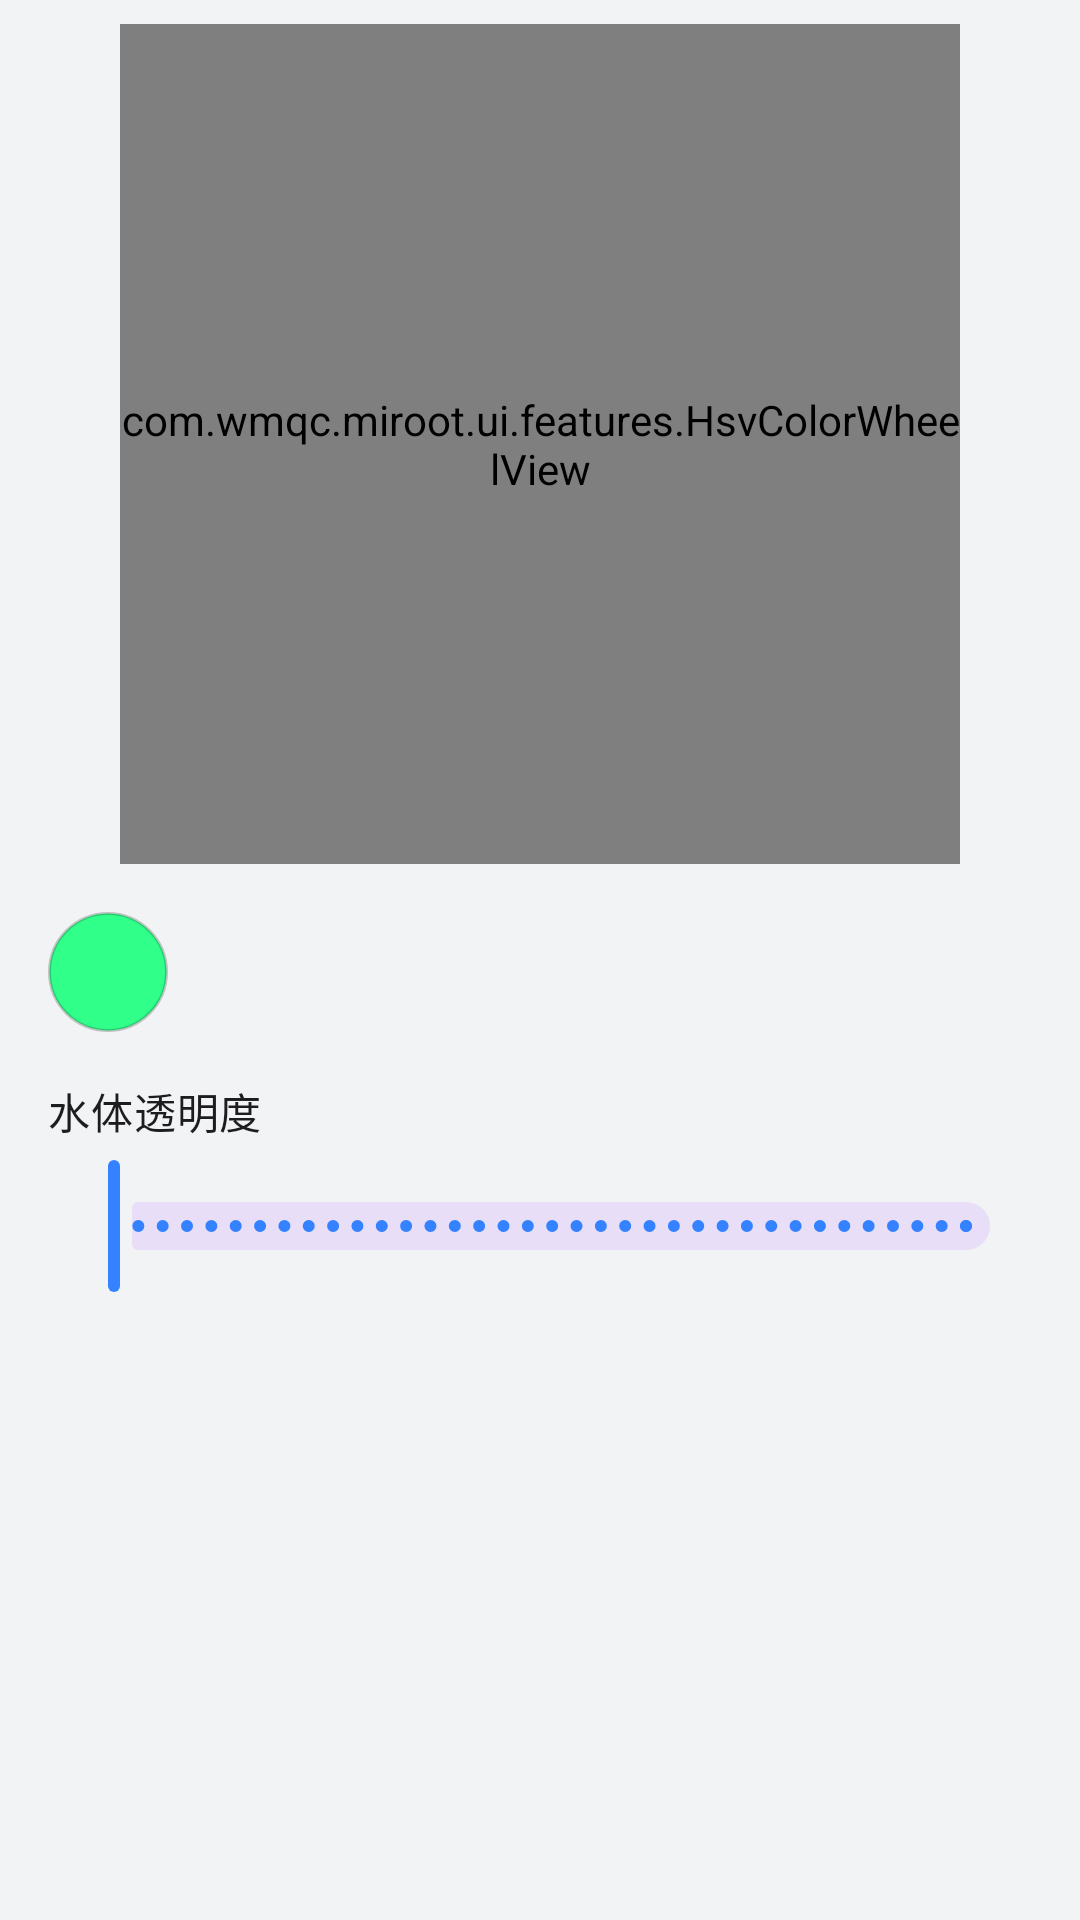

This screen was rendered from an Android layout file. Write that file and the resources it references.
<!-- AndroidManifest.xml: application theme Theme.MiRoot -->
<!-- res/layout/dialog_charging_water_color.xml -->
<?xml version="1.0" encoding="utf-8"?>
<LinearLayout xmlns:android="http://schemas.android.com/apk/res/android"
    xmlns:app="http://schemas.android.com/apk/res-auto"
    android:layout_width="match_parent"
    android:layout_height="wrap_content"
    android:gravity="center_horizontal"
    android:orientation="vertical"
    android:paddingHorizontal="@dimen/mi_card_inner_padding"
    android:paddingTop="8dp"
    android:paddingBottom="4dp">

    <com.wmqc.miroot.ui.features.HsvColorWheelView
        android:id="@+id/charging_water_color_wheel"
        android:layout_width="280dp"
        android:layout_height="280dp" />

    <LinearLayout
        android:layout_width="match_parent"
        android:layout_height="wrap_content"
        android:layout_marginTop="16dp"
        android:gravity="center_vertical"
        android:orientation="horizontal">

        <View
            android:id="@+id/charging_water_color_preview"
            android:layout_width="40dp"
            android:layout_height="40dp"
            android:background="@drawable/charging_water_color_preview_bg" />

        <TextView
            android:id="@+id/charging_water_color_hex"
            android:layout_width="wrap_content"
            android:layout_height="wrap_content"
            android:layout_marginStart="12dp"
            android:fontFamily="monospace"
            android:textAppearance="?attr/textAppearanceBodyMedium"
            android:textColor="@color/mi_text_primary" />
    </LinearLayout>

    <LinearLayout
        android:layout_width="match_parent"
        android:layout_height="wrap_content"
        android:layout_marginTop="16dp"
        android:gravity="center_vertical"
        android:orientation="horizontal">

        <TextView
            android:layout_width="wrap_content"
            android:layout_height="wrap_content"
            android:text="@string/features_charging_water_opacity"
            android:textAppearance="?attr/textAppearanceBodyMedium"
            android:textColor="@color/mi_text_primary" />

        <TextView
            android:id="@+id/charging_water_opacity_value"
            android:layout_width="0dp"
            android:layout_height="wrap_content"
            android:layout_marginStart="8dp"
            android:layout_weight="1"
            android:gravity="end"
            android:textAppearance="?attr/textAppearanceBodyMedium"
            android:textColor="@color/mi_text_secondary" />
    </LinearLayout>

    <com.google.android.material.slider.Slider
        android:id="@+id/charging_water_opacity_slider"
        android:layout_width="match_parent"
        android:layout_height="wrap_content"
        android:layout_marginTop="4dp"
        android:stepSize="1"
        android:valueFrom="10"
        android:valueTo="100"
        app:labelBehavior="gone" />
</LinearLayout>
<!-- resources referenced by this layout -->
<resources>
  <color name="mi_text_primary">#FF1D1D1F</color>
  <color name="mi_text_secondary">#FF86868B</color>
  <dimen name="mi_card_inner_padding">16dp</dimen>
  <!-- drawable charging_water_color_preview_bg (drawable) -->
  <?xml version="1.0" encoding="utf-8"?>
  <shape xmlns:android="http://schemas.android.com/apk/res/android"
      android:shape="oval">
      <solid android:color="#FF30FF8A" />
      <stroke
          android:width="1dp"
          android:color="#33000000" />
  </shape>
  <string name="features_charging_water_opacity">水体透明度</string>
  <style name="Theme.MiRoot" parent="Theme.Material3.DayNight.NoActionBar">
          <item name="colorPrimary">@color/miuix_primary</item>
          <item name="colorOnPrimary">@color/miuix_on_primary</item>
          <item name="colorPrimaryContainer">@color/miuix_primary_container</item>
          <item name="colorOnPrimaryContainer">@color/miuix_on_primary_container</item>
          <item name="colorSecondary">@color/miuix_primary</item>
          <item name="colorOnSecondary">@color/miuix_on_primary</item>
          <item name="android:colorBackground">@color/mi_page_bg</item>
          <item name="colorSurface">@color/miuix_surface</item>
          <item name="colorOnSurface">@color/mi_text_primary</item>
          <item name="colorOnSurfaceVariant">@color/mi_text_secondary</item>
          <item name="colorSurfaceContainer">@color/miuix_surface_container</item>
          <item name="colorSurfaceContainerLow">@color/miuix_surface_container</item>
          <item name="colorOutline">@color/mi_divider</item>
          <item name="colorOutlineVariant">@color/mi_divider</item>
          <item name="android:statusBarColor">@android:color/transparent</item>
          <item name="android:navigationBarColor">@color/miuix_surface</item>
          <item name="android:windowLightStatusBar">true</item>
          <item name="android:windowLightNavigationBar">true</item>
          <item name="bottomNavigationStyle">@style/Widget.MiRoot.BottomNavigation</item>
          <item name="materialButtonStyle">@style/Widget.MiRoot.Button</item>
          <item name="materialButtonOutlinedStyle">@style/Widget.MiRoot.Button.Outlined</item>
      </style>
  <color name="miuix_primary">#FF3482FF</color>
  <color name="miuix_on_primary">#FFFFFFFF</color>
  <color name="miuix_primary_container">#FFD6E6FF</color>
  <color name="miuix_on_primary_container">#FF0D3B82</color>
  <color name="mi_page_bg">#FFF2F3F5</color>
  <color name="miuix_surface">#FFFFFFFF</color>
  <color name="miuix_surface_container">#FFF7F8FA</color>
  <color name="mi_divider">#0F000000</color>
  <style name="Widget.MiRoot.BottomNavigation" parent="Widget.Material3.BottomNavigationView">
          <item name="backgroundTint">@color/miuix_surface</item>
          <item name="elevation">0dp</item>
          <item name="itemIconSize">24dp</item>
          <item name="itemTextAppearanceActive">@style/TextAppearance.MiRoot.BottomNav.Active</item>
          <item name="itemTextAppearanceInactive">@style/TextAppearance.MiRoot.BottomNav.Inactive</item>
      </style>
  <style name="Widget.MiRoot.Button" parent="Widget.Material3.Button">
          <item name="cornerRadius">@dimen/mi_corner_radius</item>
          <item name="android:minHeight">44dp</item>
      </style>
  <style name="Widget.MiRoot.Button.Outlined" parent="Widget.Material3.Button.OutlinedButton">
          <item name="cornerRadius">@dimen/mi_corner_radius</item>
          <item name="android:minHeight">44dp</item>
      </style>
  <style name="TextAppearance.MiRoot.BottomNav.Active" parent="TextAppearance.Material3.LabelMedium">
          <item name="android:textSize">12sp</item>
          <item name="android:textStyle">bold</item>
      </style>
  <style name="TextAppearance.MiRoot.BottomNav.Inactive" parent="TextAppearance.Material3.LabelMedium">
          <item name="android:textSize">12sp</item>
      </style>
  <dimen name="mi_corner_radius">16dp</dimen>
</resources>
